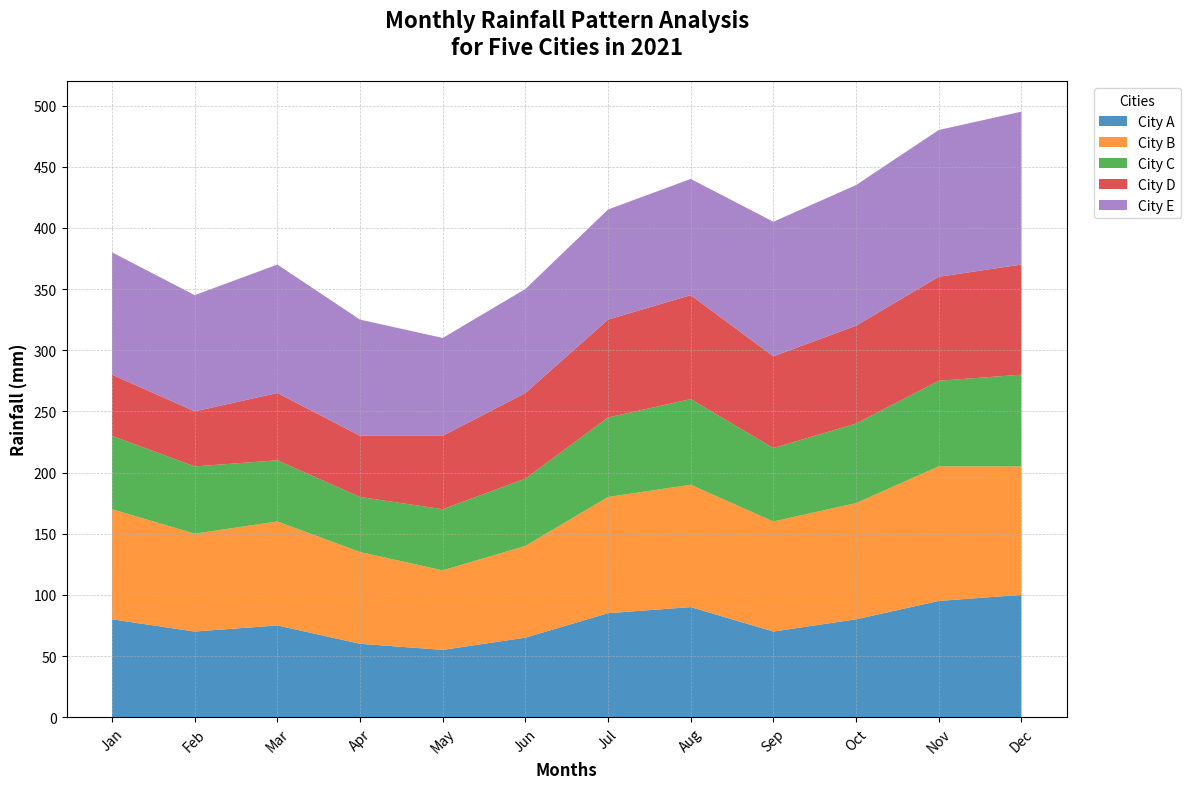

Here is the Python script that generated this plot:
import matplotlib.pyplot as plt
import numpy as np

# Define months for the data
months = np.array(['Jan', 'Feb', 'Mar', 'Apr', 'May', 'Jun', 'Jul', 'Aug', 'Sep', 'Oct', 'Nov', 'Dec'])

# Existing rainfall data in mm for each city over one year
city_a = np.array([80, 70, 75, 60, 55, 65, 85, 90, 70, 80, 95, 100])
city_b = np.array([90, 80, 85, 75, 65, 75, 95, 100, 90, 95, 110, 105])
city_c = np.array([60, 55, 50, 45, 50, 55, 65, 70, 60, 65, 70, 75])

# Additional made-up rainfall data for two new cities
city_d = np.array([50, 45, 55, 50, 60, 70, 80, 85, 75, 80, 85, 90])
city_e = np.array([100, 95, 105, 95, 80, 85, 90, 95, 110, 115, 120, 125])

# Stack the updated data for plotting
data = np.vstack([city_a, city_b, city_c, city_d, city_e])

# Plot the stacked area chart with additional cities
fig, ax = plt.subplots(figsize=(12, 8))
ax.stackplot(months, data, labels=['City A', 'City B', 'City C', 'City D', 'City E'],
             colors=['#1f77b4', '#ff7f0e', '#2ca02c', '#d62728', '#9467bd'], alpha=0.8)

# Customize the plot
ax.set_title("Monthly Rainfall Pattern Analysis\nfor Five Cities in 2021", fontsize=16, fontweight='bold', pad=20)
ax.set_xlabel("Months", fontsize=12, weight='bold')
ax.set_ylabel("Rainfall (mm)", fontsize=12, weight='bold')
ax.legend(loc='upper left', bbox_to_anchor=(1.02, 1), fontsize=10, title='Cities')
ax.grid(True, which='both', linestyle='--', linewidth=0.5, alpha=0.7)

# Show y-ticks with grid lines for readability
ax.yaxis.set_major_formatter(plt.FuncFormatter(lambda x, _: f'{int(x)} mm'))
ax.set_xticks(np.arange(len(months)))
ax.set_xticklabels(months, fontsize=10, rotation=45)
ax.set_yticks(np.arange(0, 501, 50))  # Updated to accommodate more data
ax.set_yticklabels(np.arange(0, 501, 50), fontsize=10)

# Automatically adjust layout to prevent overlap
plt.tight_layout()

# Display the chart
plt.show()
